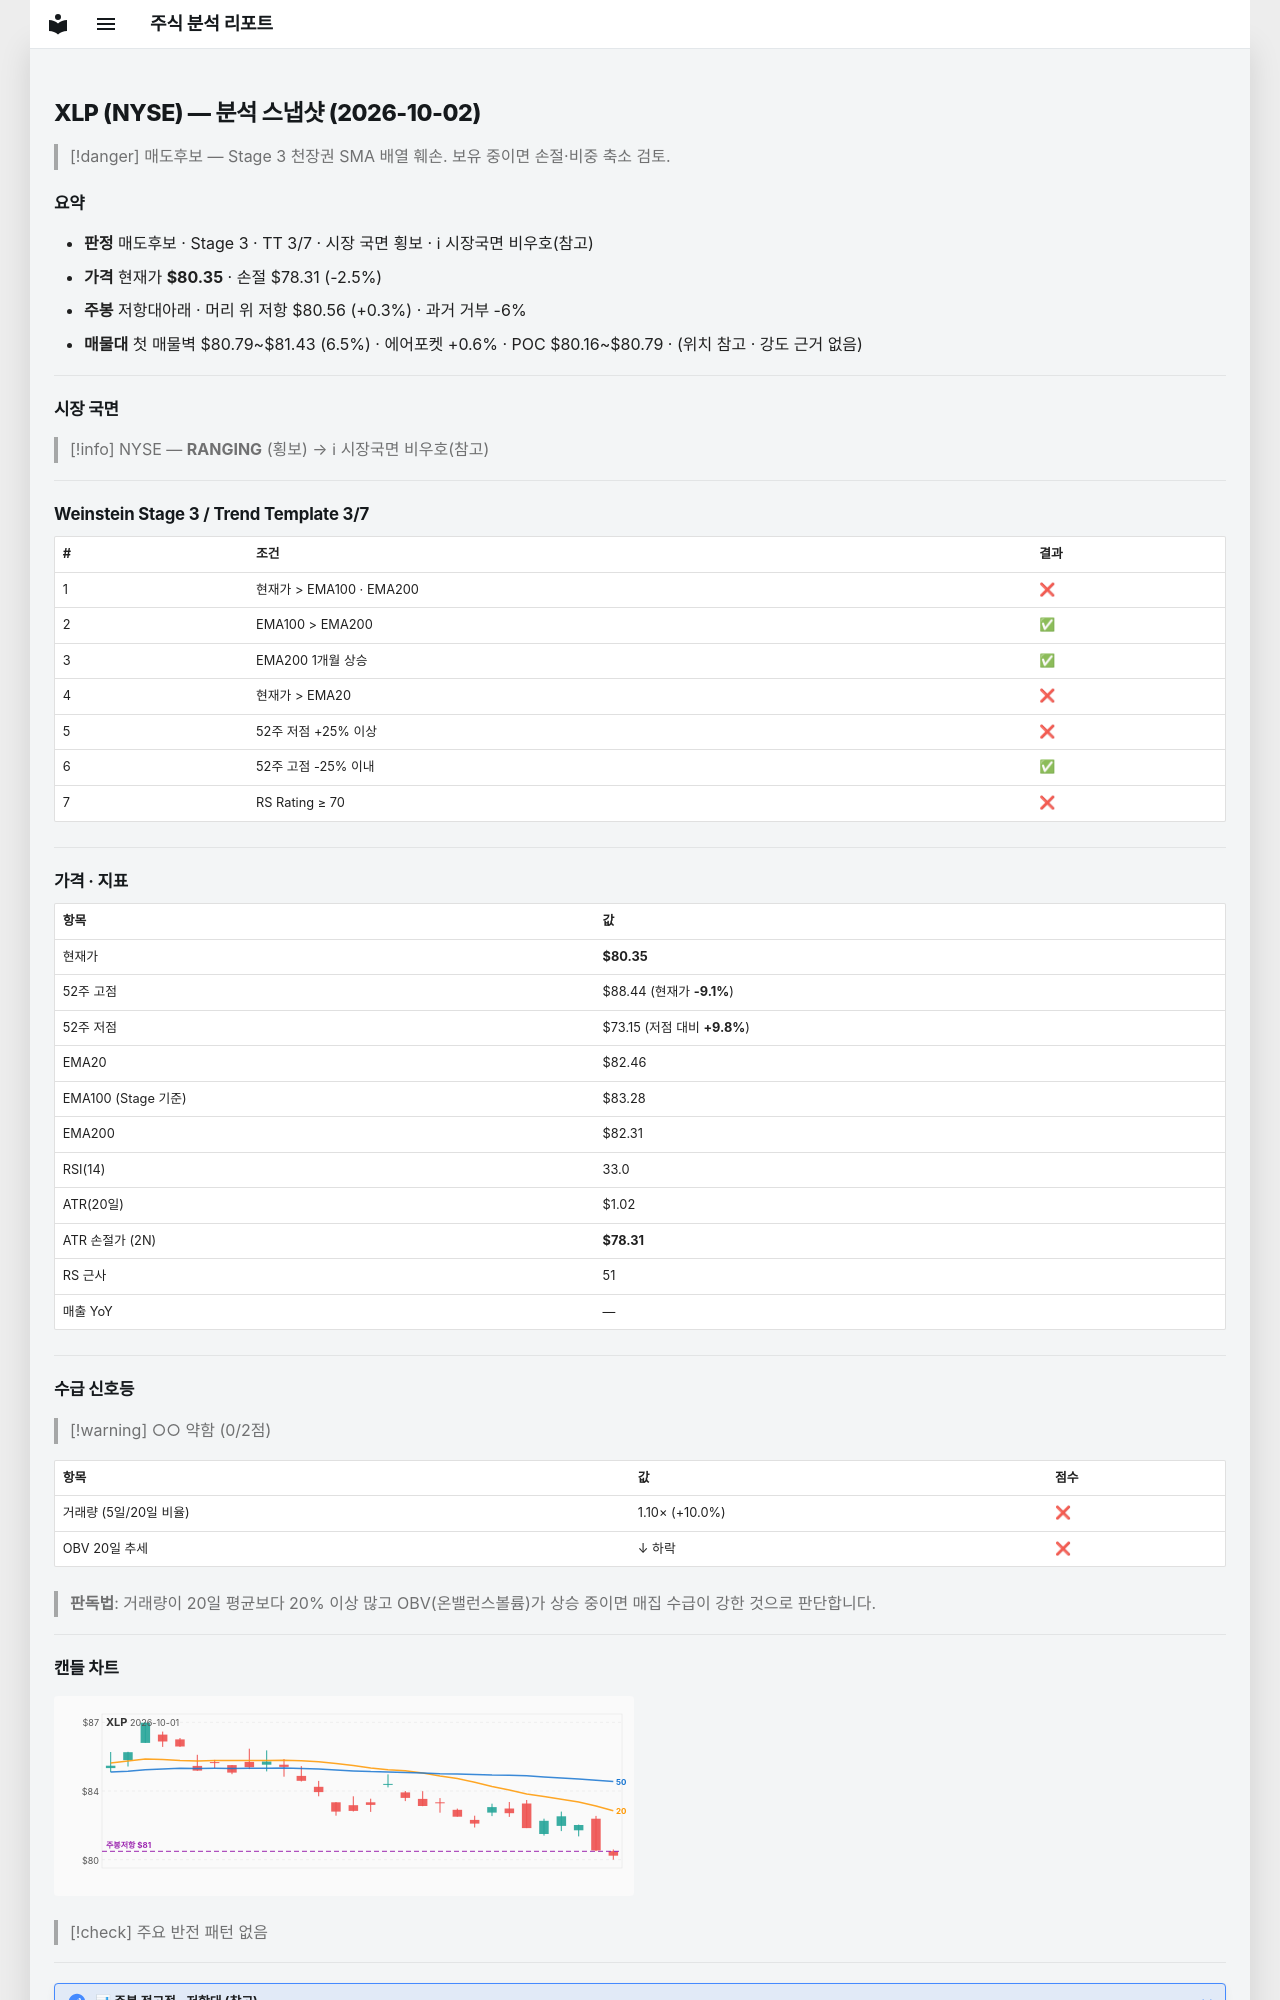

repository: soloandco/stock-reports · page: snapshots/XLP-2026-10-02/index.html · generator: mkdocs

---
type: analysis-snapshot
title: XLP 분석 스냅샷
ticker: XLP
market: NYSE
created: 2026-10-02
updated: 2026-10-02
bar-date: 2026-10-01
verdict: 매도후보
real-rr: 0.10
sma50-gap-pct: -2.6
weekly-position: 저항대아래
weekly-overhead-price: 80.56
weekly-overhead-pct: 0.3
stage: 3
trend-template-score: 3
tt-max: 7
ma-set: ema-20-100-200
price: 80.34500122070312
stop-price: 78.3084266831279
market-regime: RANGING
supply-demand-score: 0/2
supply-demand-label: 약함
status: tracking
tags:
  - stock-agent
  - watchlist
  - XLP
  - analysis
related:
  - "[[analysis-template]]"
---

# XLP (NYSE) — 분석 스냅샷 (2026-10-02)

> [!danger] 매도후보 — Stage 3 천장권
> SMA 배열 훼손. 보유 중이면 손절·비중 축소 검토.

## 요약

- **판정** 매도후보 · Stage 3 · TT 3/7 · 시장 국면 횡보 · ℹ 시장국면 비우호(참고)
- **가격** 현재가 **$80.35** · 손절 $78.31 (-2.5%)
- **주봉** 저항대아래 · 머리 위 저항 $80.56 (+0.3%) · 과거 거부 -6%
- **매물대** 첫 매물벽 $80.79~$81.43 (6.5%) · 에어포켓 +0.6% · POC $80.16~$80.79 · (위치 참고 · 강도 근거 없음)

---

## 시장 국면

> [!info] NYSE — **RANGING** (횡보) → ℹ 시장국면 비우호(참고)

---

## Weinstein Stage 3 / Trend Template 3/7

| # | 조건 | 결과 |
|---|------|------|
| 1 | 현재가 > EMA100 · EMA200 | ❌ |
| 2 | EMA100 > EMA200 | ✅ |
| 3 | EMA200 1개월 상승 | ✅ |
| 4 | 현재가 > EMA20 | ❌ |
| 5 | 52주 저점 +25% 이상 | ❌ |
| 6 | 52주 고점 -25% 이내 | ✅ |
| 7 | RS Rating ≥ 70 | ❌ |

---

## 가격 · 지표

| 항목 | 값 |
|------|---|
| 현재가 | **$80.35** |
| 52주 고점 | $88.44 (현재가 **-9.1%**) |
| 52주 저점 | $73.15 (저점 대비 **+9.8%**) |
| EMA20 | $82.46 |
| EMA100 (Stage 기준) | $83.28 |
| EMA200 | $82.31 |
| RSI(14) | 33.0 |
| ATR(20일) | $1.02 |
| ATR 손절가 (2N) | **$78.31** |
| RS 근사 | 51 |
| 매출 YoY | — |

---
## 수급 신호등

> [!warning] ○○ 약함 (0/2점)

| 항목 | 값 | 점수 |
|------|------|------|
| 거래량 (5일/20일 비율) | 1.10× (+10.0%) | ❌ |
| OBV 20일 추세 | ↓ 하락 | ❌ |

> **판독법**: 거래량이 20일 평균보다 20% 이상 많고 OBV(온밸런스볼륨)가 상승 중이면 매집 수급이 강한 것으로 판단합니다.

---
